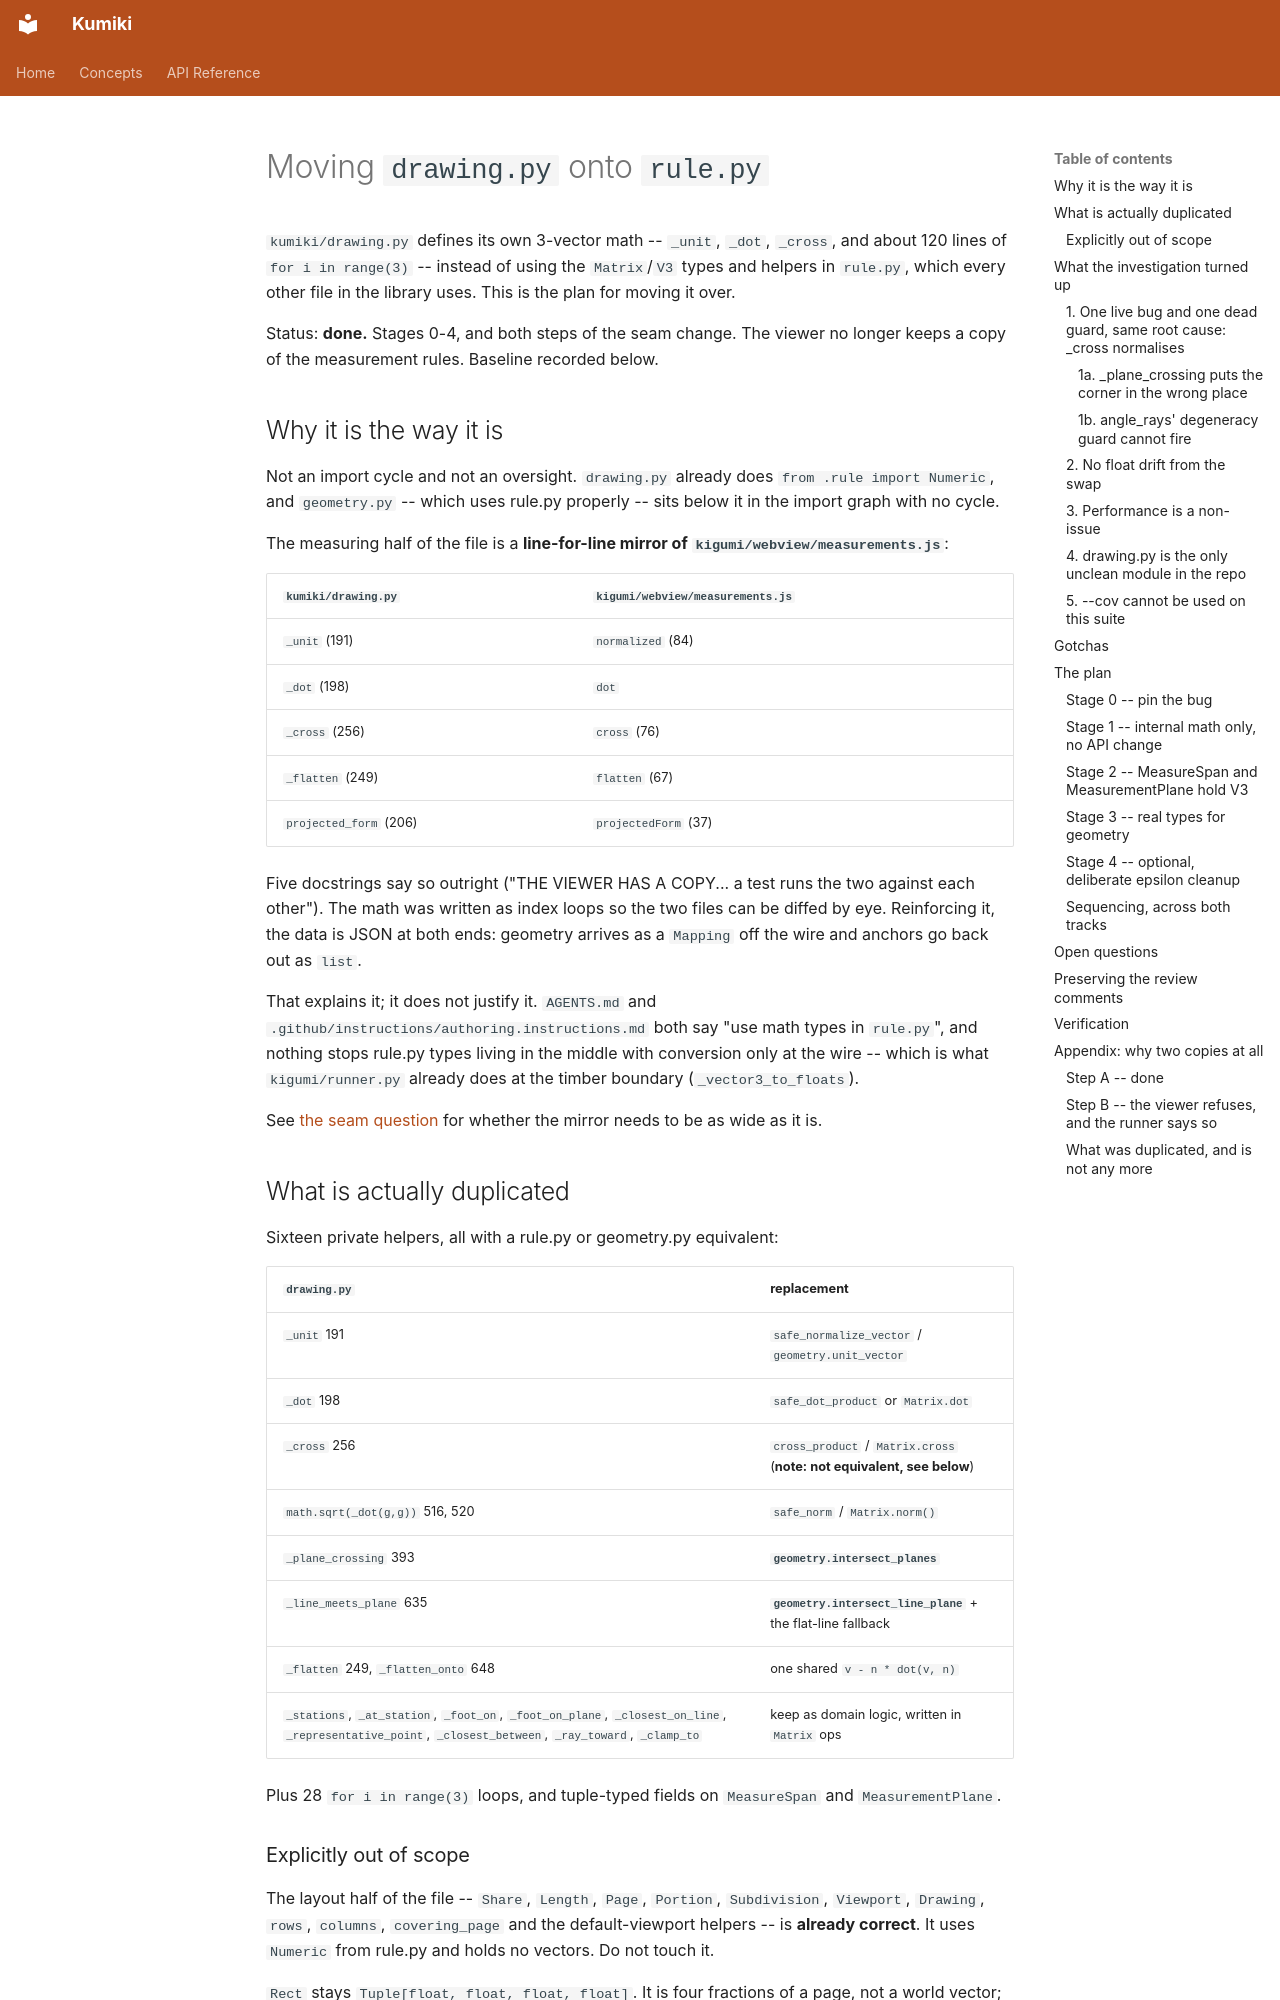

repository: minimapletinytools/kumiki · page: drawing-rule-migration/index.html · generator: mkdocs

# Moving `drawing.py` onto `rule.py`

`kumiki/drawing.py` defines its own 3-vector math -- `_unit`, `_dot`, `_cross`,
and about 120 lines of `for i in range(3)` -- instead of using the `Matrix`/`V3`
types and helpers in `rule.py`, which every other file in the library uses. This
is the plan for moving it over.

Status: **done.** Stages 0-4, and both steps of the seam change. The viewer
no longer keeps a copy of the measurement rules. Baseline recorded below.

## Why it is the way it is

Not an import cycle and not an oversight. `drawing.py` already does
`from .rule import Numeric`, and `geometry.py` -- which uses rule.py properly --
sits below it in the import graph with no cycle.

The measuring half of the file is a **line-for-line mirror of
`kigumi/webview/measurements.js`**:

| `kumiki/drawing.py` | `kigumi/webview/measurements.js` |
| --- | --- |
| `_unit` (191) | `normalized` (84) |
| `_dot` (198) | `dot` |
| `_cross` (256) | `cross` (76) |
| `_flatten` (249) | `flatten` (67) |
| `projected_form` (206) | `projectedForm` (37) |

Five docstrings say so outright ("THE VIEWER HAS A COPY... a test runs the two
against each other"). The math was written as index loops so the two files can
be diffed by eye. Reinforcing it, the data is JSON at both ends: geometry
arrives as a `Mapping` off the wire and anchors go back out as `list`.

That explains it; it does not justify it. `AGENTS.md` and
`.github/instructions/authoring.instructions.md` both say "use math types in
`rule.py`", and nothing stops rule.py types living in the middle with conversion
only at the wire -- which is what `kigumi/runner.py` already does at the timber
boundary (`_vector3_to_floats`).

See [the seam question](#appendix-why-two-copies-at-all) for whether the mirror
needs to be as wide as it is.

## What is actually duplicated

Sixteen private helpers, all with a rule.py or geometry.py equivalent:

| `drawing.py` | replacement |
| --- | --- |
| `_unit` 191 | `safe_normalize_vector` / `geometry.unit_vector` |
| `_dot` 198 | `safe_dot_product` or `Matrix.dot` |
| `_cross` 256 | `cross_product` / `Matrix.cross` (**note: not equivalent, see below**) |
| `math.sqrt(_dot(g,g))` 516, 520 | `safe_norm` / `Matrix.norm()` |
| `_plane_crossing` 393 | **`geometry.intersect_planes`** |
| `_line_meets_plane` 635 | **`geometry.intersect_line_plane`** + the flat-line fallback |
| `_flatten` 249, `_flatten_onto` 648 | one shared `v - n * dot(v, n)` |
| `_stations`, `_at_station`, `_foot_on`, `_foot_on_plane`, `_closest_on_line`, `_representative_point`, `_closest_between`, `_ray_toward`, `_clamp_to` | keep as domain logic, written in `Matrix` ops |

Plus 28 `for i in range(3)` loops, and tuple-typed fields on `MeasureSpan` and
`MeasurementPlane`.

### Explicitly out of scope

The layout half of the file -- `Share`, `Length`, `Page`, `Portion`,
`Subdivision`, `Viewport`, `Drawing`, `rows`, `columns`, `covering_page` and the
default-viewport helpers -- is **already correct**. It uses `Numeric` from
rule.py and holds no vectors. Do not touch it.

`Rect` stays `Tuple[float, float, float, float]`. It is four fractions of a
page, not a world vector; `V3` would be a category error and `Matrix` buys
nothing. Same reasoning as the note on `MeasurementPlane` about floats rather
than exact scalars: this is where a dimension is drawn, not where a joint is
cut.

## What the investigation turned up

Five things were measured rather than assumed. Two de-risk the work, one raises
its priority, two are constraints on how it is done and how it is judged.

### 1. One live bug and one dead guard, same root cause: `_cross` normalises

`_cross` (256) ends in `return _unit([...])`. Two of its six call sites assume
it does not. **1a is live and reaches the product. 1b is not reachable** -- it
is a guard that cannot fire, which is worth correcting but is not a bug anyone
has hit.
